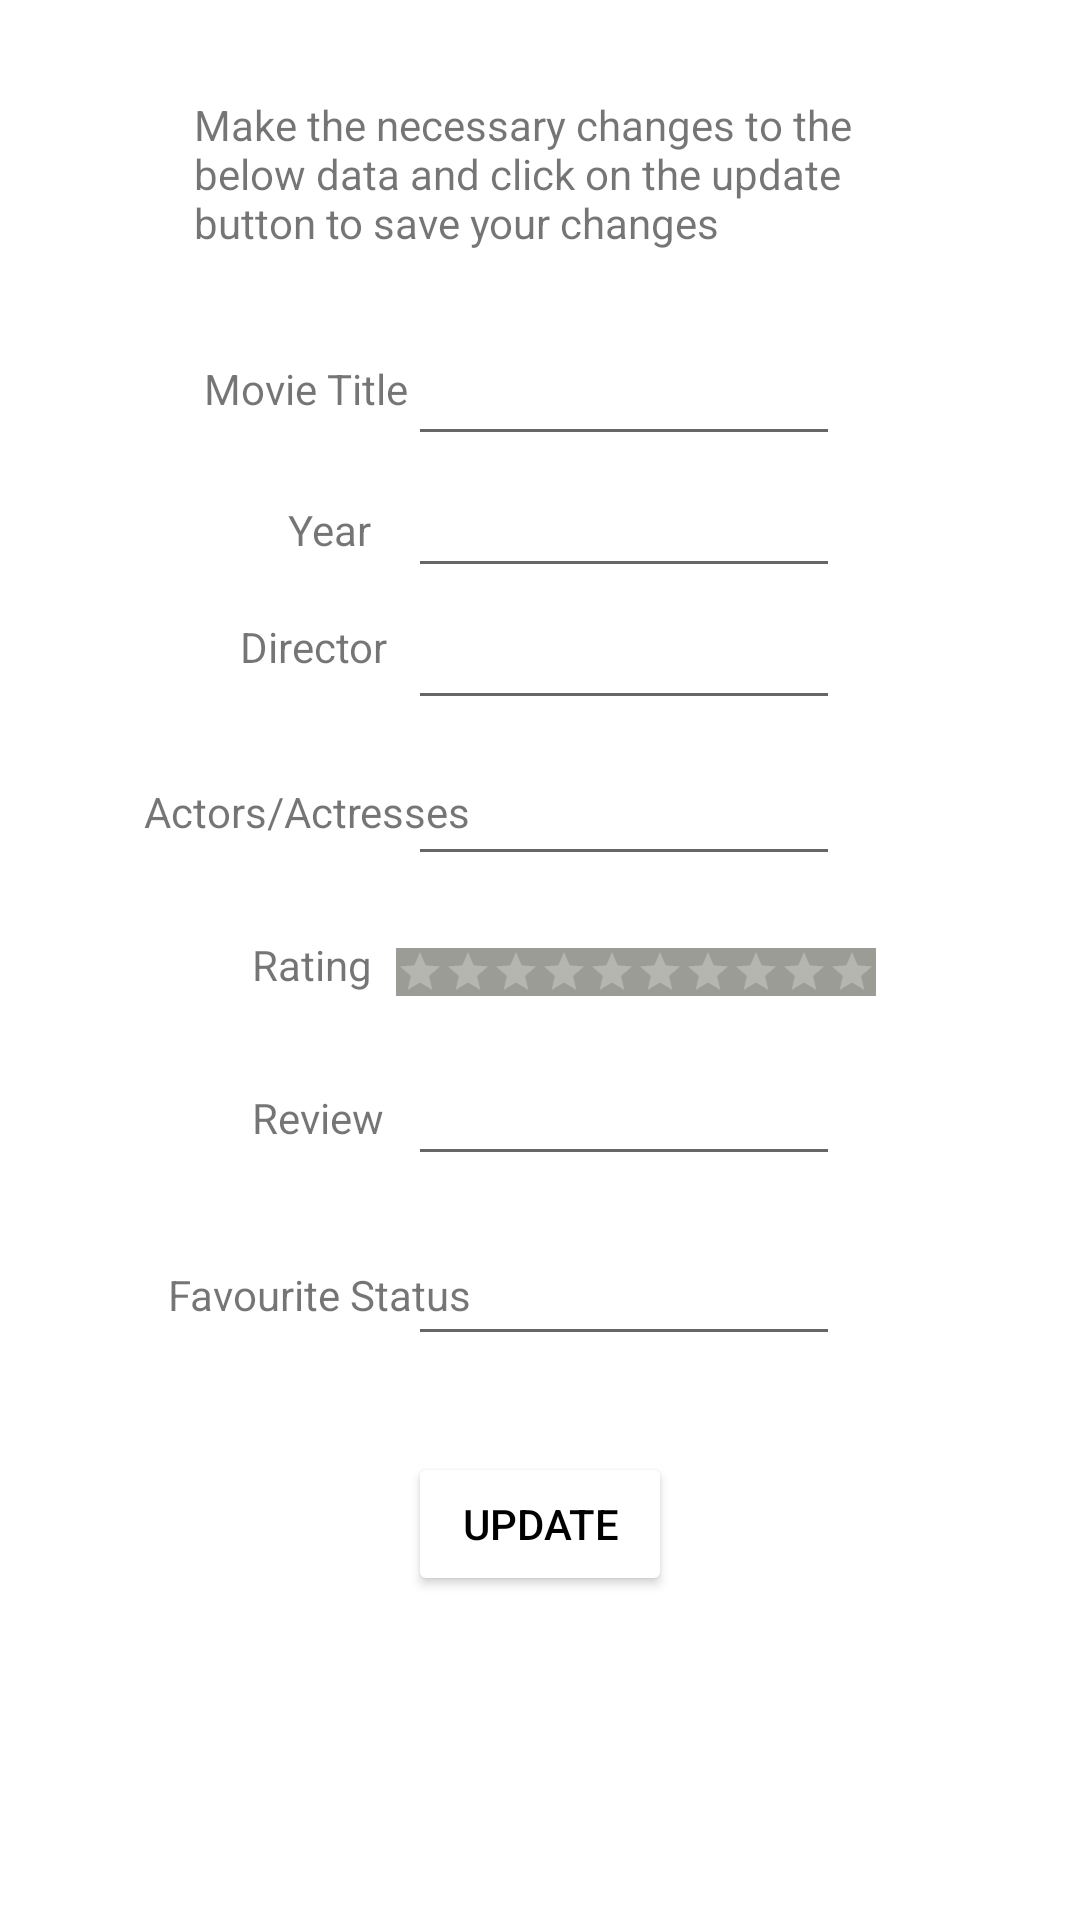

Here is an Android app screen rendered from its layout file. Give the layout XML and the strings, colors and styles it references.
<!-- AndroidManifest.xml: application theme Theme.MovieOrganiser -->
<!-- res/layout/activity_movie_data.xml -->
<?xml version="1.0" encoding="utf-8"?>
<androidx.constraintlayout.widget.ConstraintLayout xmlns:android="http://schemas.android.com/apk/res/android"
    xmlns:app="http://schemas.android.com/apk/res-auto"
    xmlns:tools="http://schemas.android.com/tools"
    android:layout_width="match_parent"
    android:layout_height="match_parent"
    android:background="@color/Coral"
    tools:context=".MovieData">

    <TextView
        android:id="@+id/favourite_text_View"
        android:layout_width="wrap_content"
        android:layout_height="wrap_content"
        android:layout_marginStart="56dp"
        android:layout_marginLeft="56dp"
        android:layout_marginTop="40dp"
        android:text="@string/favourite_status1"
        app:layout_constraintStart_toStartOf="parent"
        app:layout_constraintTop_toBottomOf="@+id/review_text_View" />

    <EditText
        android:id="@+id/edit_Text_Review"
        android:layout_width="144dp"
        android:layout_height="40dp"
        android:layout_marginTop="20dp"
        android:layout_marginEnd="80dp"
        android:layout_marginRight="80dp"
        android:ems="10"
        android:inputType="textPersonName"
        android:textSize="14sp"
        app:layout_constraintEnd_toEndOf="parent"
        app:layout_constraintTop_toBottomOf="@+id/ratingBar"
        android:importantForAutofill="no"
        tools:ignore="LabelFor"/>

    <EditText
        android:id="@+id/edit_Text_favourites"
        android:layout_width="144dp"
        android:layout_height="40dp"
        android:layout_marginTop="20dp"
        android:layout_marginEnd="80dp"
        android:layout_marginRight="80dp"
        android:ems="10"
        android:inputType="textPersonName"
        android:textSize="14sp"
        app:layout_constraintEnd_toEndOf="parent"
        app:layout_constraintTop_toBottomOf="@+id/edit_Text_Review"
        android:importantForAutofill="no"
        tools:ignore="LabelFor"/>

    <TextView
        android:id="@+id/title_text_View"
        android:layout_width="wrap_content"
        android:layout_height="wrap_content"
        android:layout_marginStart="68dp"
        android:layout_marginLeft="68dp"
        android:layout_marginTop="120dp"
        android:text="@string/movie_title1"
        app:layout_constraintStart_toStartOf="parent"
        app:layout_constraintTop_toTopOf="parent" />

    <TextView
        android:id="@+id/year_text_View"
        android:layout_width="wrap_content"
        android:layout_height="wrap_content"
        android:layout_marginStart="96dp"
        android:layout_marginLeft="96dp"
        android:layout_marginTop="28dp"
        android:text="@string/year1"
        app:layout_constraintStart_toStartOf="parent"
        app:layout_constraintTop_toBottomOf="@+id/title_text_View" />

    <TextView
        android:id="@+id/director_text_View"
        android:layout_width="wrap_content"
        android:layout_height="wrap_content"
        android:layout_marginStart="80dp"
        android:layout_marginLeft="80dp"
        android:layout_marginTop="20dp"
        android:text="@string/director1"
        app:layout_constraintStart_toStartOf="parent"
        app:layout_constraintTop_toBottomOf="@+id/year_text_View" />

    <TextView
        android:id="@+id/actor_list_text_View"
        android:layout_width="wrap_content"
        android:layout_height="wrap_content"
        android:layout_marginStart="48dp"
        android:layout_marginLeft="48dp"
        android:layout_marginTop="36dp"
        android:text="@string/actors_actresses1"
        app:layout_constraintStart_toStartOf="parent"
        app:layout_constraintTop_toBottomOf="@+id/director_text_View" />

    <TextView
        android:id="@+id/rating_text_View"
        android:layout_width="wrap_content"
        android:layout_height="wrap_content"
        android:layout_marginStart="84dp"
        android:layout_marginLeft="84dp"
        android:layout_marginTop="32dp"
        android:text="@string/rating1"
        app:layout_constraintStart_toStartOf="parent"
        app:layout_constraintTop_toBottomOf="@+id/actor_list_text_View" />

    <TextView
        android:id="@+id/review_text_View"
        android:layout_width="wrap_content"
        android:layout_height="wrap_content"
        android:layout_marginStart="84dp"
        android:layout_marginLeft="84dp"
        android:layout_marginTop="32dp"
        android:text="@string/review1"
        app:layout_constraintStart_toStartOf="parent"
        app:layout_constraintTop_toBottomOf="@+id/rating_text_View" />

    <EditText
        android:id="@+id/edit_Text_Movie"
        android:layout_width="144dp"
        android:layout_height="40dp"
        android:layout_marginTop="112dp"
        android:layout_marginEnd="80dp"
        android:layout_marginRight="80dp"
        android:ems="10"
        android:inputType="textPersonName"
        android:textSize="14sp"
        app:layout_constraintEnd_toEndOf="parent"
        app:layout_constraintTop_toTopOf="parent"
        android:importantForAutofill="no"
        tools:ignore="LabelFor"/>

    <EditText
        android:id="@+id/edit_Text_Year"
        android:layout_width="144dp"
        android:layout_height="40dp"
        android:layout_marginTop="4dp"
        android:layout_marginEnd="80dp"
        android:layout_marginRight="80dp"
        android:ems="10"

        android:inputType="number"
        android:textSize="14sp"
        app:layout_constraintEnd_toEndOf="parent"
        app:layout_constraintTop_toBottomOf="@+id/edit_Text_Movie"
        android:importantForAutofill="no"
        tools:ignore="LabelFor"/>

    <EditText
        android:id="@+id/edit_Text_Director"
        android:layout_width="144dp"
        android:layout_height="40dp"
        android:layout_marginTop="4dp"
        android:layout_marginEnd="80dp"
        android:layout_marginRight="80dp"
        android:ems="10"
        android:inputType="textPersonName"
        android:textSize="14sp"
        app:layout_constraintEnd_toEndOf="parent"
        app:layout_constraintTop_toBottomOf="@+id/edit_Text_Year"
        android:importantForAutofill="no"
        tools:ignore="LabelFor"/>

    <EditText
        android:id="@+id/edit_Text_Actors"
        android:layout_width="144dp"
        android:layout_height="40dp"
        android:layout_marginTop="12dp"
        android:layout_marginEnd="80dp"
        android:layout_marginRight="80dp"
        android:ems="10"
        android:inputType="textPersonName"
        android:textSize="14sp"
        app:layout_constraintEnd_toEndOf="parent"
        app:layout_constraintTop_toBottomOf="@+id/edit_Text_Director"
        android:importantForAutofill="no"
        tools:ignore="LabelFor" />

    <Button
        android:id="@+id/update_btn"
        android:layout_width="wrap_content"
        android:layout_height="wrap_content"
        android:layout_marginTop="32dp"
        android:onClick="updateData"
        android:backgroundTint="@color/MediumSeaGreen"
        android:textColor="@color/black"
        android:text="@string/update_btn_text"
        app:layout_constraintEnd_toEndOf="parent"
        app:layout_constraintStart_toStartOf="parent"
        app:layout_constraintTop_toBottomOf="@+id/edit_Text_favourites"
        tools:ignore="UnusedAttribute" />

    <RatingBar
        android:id="@+id/ratingBar"
        style="@style/Widget.AppCompat.RatingBar.Small"
        android:layout_width="wrap_content"
        android:layout_height="wrap_content"
        android:layout_marginTop="24dp"
        android:layout_marginEnd="68dp"
        android:layout_marginRight="68dp"
        android:background="#9b9c95"
        android:isIndicator="false"
        android:numStars="10"
        android:progressBackgroundTint="@color/white"
        android:progressTint="#e2e835"
        app:layout_constraintEnd_toEndOf="parent"
        app:layout_constraintTop_toBottomOf="@+id/edit_Text_Actors"
        tools:ignore="UnusedAttribute" />

    <TextView
        android:id="@+id/movie_data_guide"
        android:layout_width="239dp"
        android:layout_height="65dp"
        android:layout_marginTop="32dp"
        android:text="@string/movie_data_guide"
        app:layout_constraintEnd_toEndOf="parent"
        app:layout_constraintHorizontal_bias="0.534"
        app:layout_constraintStart_toStartOf="parent"
        app:layout_constraintTop_toTopOf="parent" />


</androidx.constraintlayout.widget.ConstraintLayout>
<!-- resources referenced by this layout -->
<resources>
  <string name="actors_actresses1">Actors/Actresses</string>
  <string name="director1">Director</string>
  <string name="favourite_status1">Favourite Status</string>
  <string name="movie_data_guide">Make the necessary changes to the below data and click on the update button to save your changes</string>
  <string name="movie_title1">Movie Title</string>
  <string name="rating1">Rating</string>
  <string name="review1">Review</string>
  <string name="update_btn_text">Update</string>
  <string name="year1">Year</string>
  <style name="Theme.MovieOrganiser" parent="Theme.MaterialComponents.DayNight.DarkActionBar">
          
          <item name="colorPrimary">@color/purple_500</item>
          <item name="colorPrimaryVariant">@color/purple_700</item>
          <item name="colorOnPrimary">@color/white</item>
          
          <item name="colorSecondary">@color/teal_200</item>
          <item name="colorSecondaryVariant">@color/teal_700</item>
          <item name="colorOnSecondary">@color/black</item>
          
          <item name="android:statusBarColor" tools:targetApi="l">?attr/colorPrimaryVariant</item>
          
      </style>
  <!-- not gathered from this repository: default colours our renderer supplied (Android Studio template values) -->
  <color name="purple_500">#FF6200EE</color>
  <color name="purple_700">#FF3700B3</color>
  <color name="teal_200">#FF03DAC5</color>
  <color name="teal_700">#FF018786</color>
  <color name="black">#FF000000</color>
  <color name="white">#FFFFFFFF</color>
</resources>
